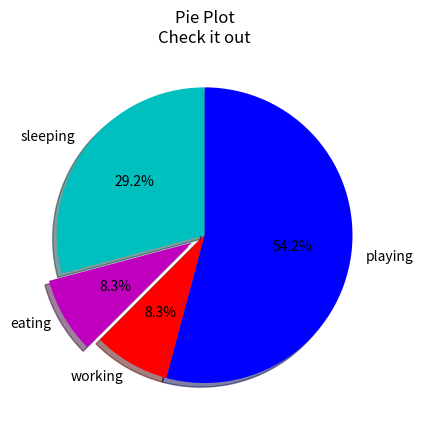

The script that saved this image:
import matplotlib.pyplot as plt

days = [1,2,3,4,5]

sleeping = [7,8,6,11,7]
eating = [2,3,4,3,2]
working = [7,8,7,2,2]
playing = [8,5,7,8,13]

slices = [7, 2, 2, 13]
activities = ['sleeping', 'eating', 'working', 'playing']
cols = ['c', 'm', 'r', 'b']

plt.pie(slices, labels=activities, colors=cols, startangle=90, shadow=True, explode=(0, 0.1, 0, 0), autopct='%1.1f%%') #explode: pulls out a slice a bit, shadow: creates 3-D affect, autopct: puts percentage on slices

plt.xlabel('')
plt.ylabel('')
plt.title('Pie Plot\nCheck it out')

#plt.legend()

plt.show()
